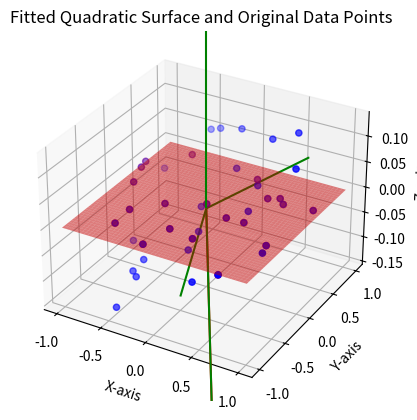
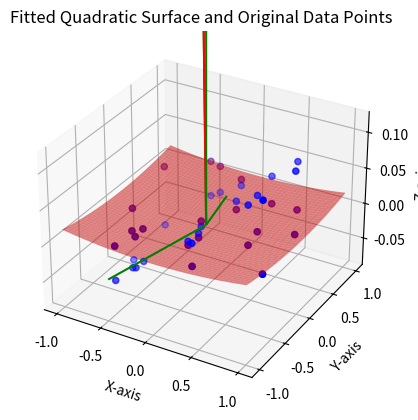
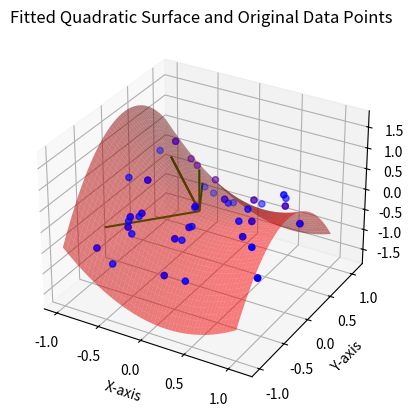
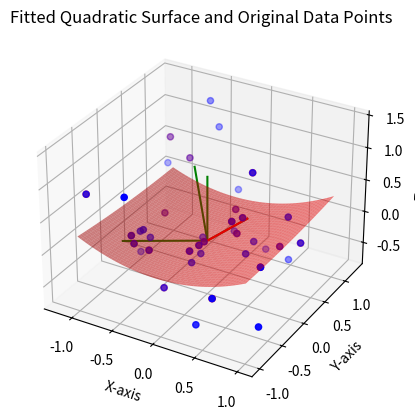

Write the Python code that produced these figures, in order.
import numpy as np
import matplotlib as mpl
import matplotlib.pyplot as plt
from scipy.linalg import svd
from scipy.linalg import svd
from mpl_toolkits.mplot3d import Axes3D
from scipy.optimize import least_squares

def get_best_fit_plane(points):
    fig = plt.figure()
    ax = fig.add_subplot(1, 1, 1, projection='3d')
    ax.scatter(x, y, z, c='b')

    centroid = np.mean(points, axis=0)

    # centered_points = points - centroid
    centered_points = points

    Cov = np.cov(centered_points, rowvar=False)

    U, S, Vt = svd(Cov, full_matrices=True)

    normal = Vt[-1]

    ax.quiver(0,0,0,Vt[:,0], Vt[:,1], Vt[:,2],color='g', arrow_length_ratio=0.001)
    ax.quiver(0,0,0,normal[0], normal[1], normal[2], color='r', arrow_length_ratio=0.001)
    # plt.show()

    vec1 = normal
    vec2 = np.array([0, 0, 1])
    a, b = (vec1 / np.linalg.norm(vec1)).reshape(3), (vec2 / np.linalg.norm(vec2)).reshape(3)
    v = np.cross(a, b)
    c = np.dot(a, b)
    s = np.linalg.norm(v)
    kmat = np.array([[0, -v[2], v[1]], [v[2], 0, -v[0]], [-v[1], v[0], 0]])
    rotation_matrix = np.eye(3) + kmat + kmat.dot(kmat) * ((1 - c) / (s ** 2))

    # Rotate the points and the plane normal
    rotated_points = np.dot(rotation_matrix, points.T).T
    rotated_normal = np.dot(rotation_matrix, normal)

    # plot 
    # fig = plt.figure()
    # ax = fig.add_subplot(1, 1, 1, projection='3d')
    ax.scatter(rotated_points[:,0], rotated_points[:,1], rotated_points[:,2], c='r')
    ax.quiver(0,0,0,rotated_normal[0], rotated_normal[1], rotated_normal[2], color='g', arrow_length_ratio=0.001)

    fit_quadratic_surface_to_points(rotated_points, ax)

def fit_quadratic_surface_to_points(points, ax):

    a = points[:,0]
    b = points[:,1]
    c = points[:,2]

    def quadratic_surface(params, a, b):
        A, B, C, D, E, F = params
        return A*a**2 + B*b**2 + C*a*b + D*a + E*b + F

    # Define the objective function for least squares (residuals)
    def objective_function(params, a, b, c):
        return quadratic_surface(params, a, b) - c

    # Initial guess for the parameters
    initial_guess = np.ones(6)

    # Perform least squares optimization
    result = least_squares(objective_function, initial_guess, args=(a, b, c))

    # The optimal parameters
    params_optimal = result.x

    # Unpack the optimal parameters
    A, B, D, E, F, G = params_optimal

    # Create a grid to plot the surface
    xx, yy = np.meshgrid(np.linspace(min_x, max_x, 50), np.linspace(min_x, max_x, 50))
    zz = quadratic_surface(params_optimal, xx, yy)

    # Plot the surface
    ax.plot_surface(xx, yy, zz, color='r', alpha=0.5, rstride=1, cstride=1, edgecolor='none')

    # Plot the data points
    ax.scatter(points[:,0], points[:,1], points[:,2], color='b')

    ax.set_xlabel('X-axis')
    ax.set_ylabel('Y-axis')
    ax.set_zlabel('Z-axis')
    ax.set_title('Fitted Quadratic Surface and Original Data Points')

    # Show the plot
    plt.show()

############################################################################################################
############################################################################################################
############################################################################################################

min_x = -1
max_x = 1
min_y = -1
max_y = 1
num_points = 20
# Create a grid of x and y values
xx, yy = np.meshgrid(range(min_x, max_x), range(min_y, max_y))

# plane at z=0, tilted
x = np.random.uniform(min_x, max_x, num_points)
y = np.random.uniform(min_y, max_y, num_points)
z = 0.1*x + 0.1*y
points = np.column_stack((x, y, z))
get_best_fit_plane(points)


#tilted parabaloid
z = (0.1*x)**2 + (0.1*y)**2 + 0.1*x
points = np.column_stack((x, y, z))
get_best_fit_plane(points)


#tilted saddle
z = x**2 - y**2
points = np.column_stack((x, y, z))
get_best_fit_plane(points)


#tilted monkey saddle
z = x**3 - 3*x*y**2
points = np.column_stack((x, y, z))
get_best_fit_plane(points)


#a wavy height function
z = np.sin(x) + np.cos(y)
points = np.column_stack((x, y, z))
get_best_fit_plane(points)

plt.close()




